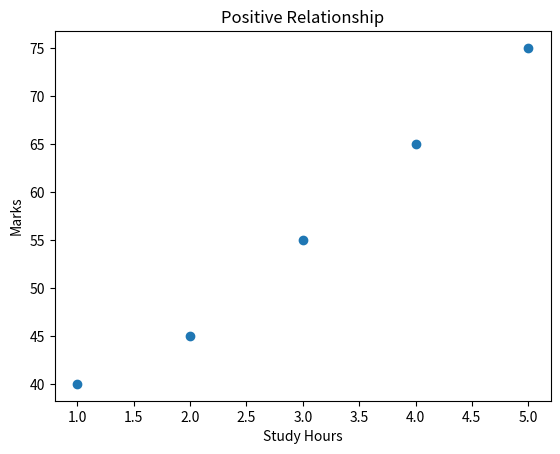
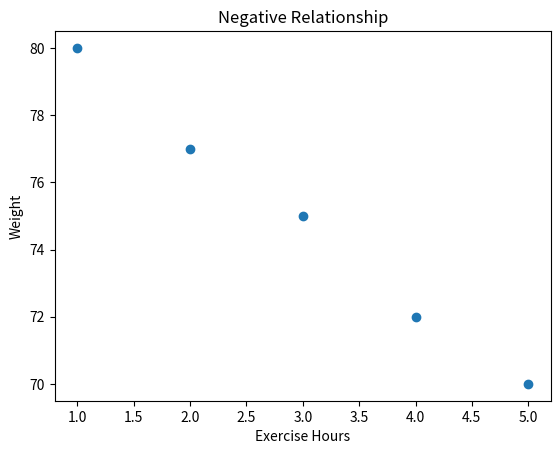
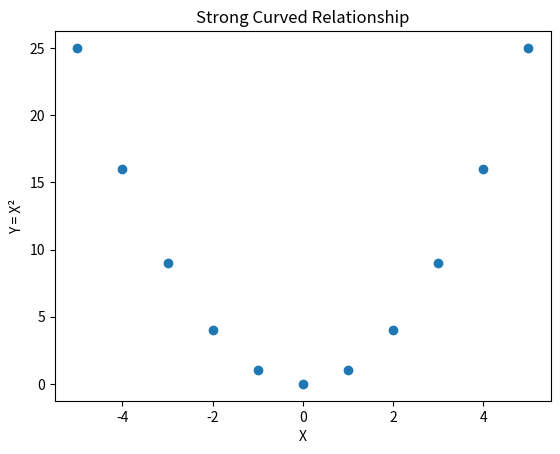
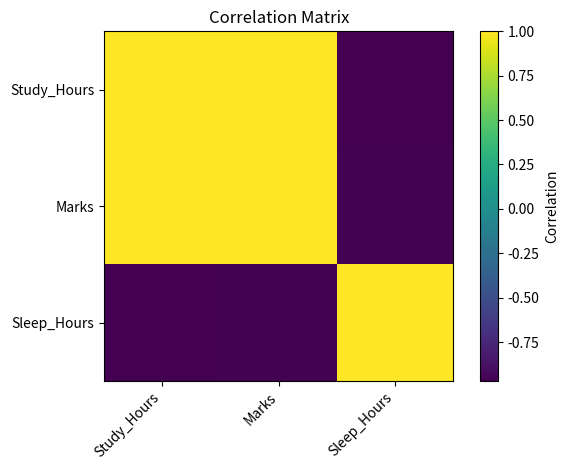
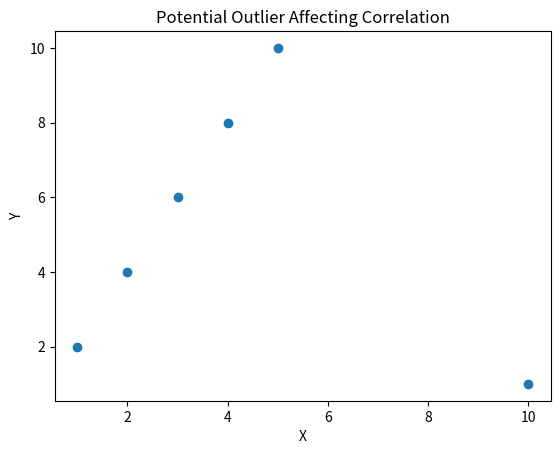
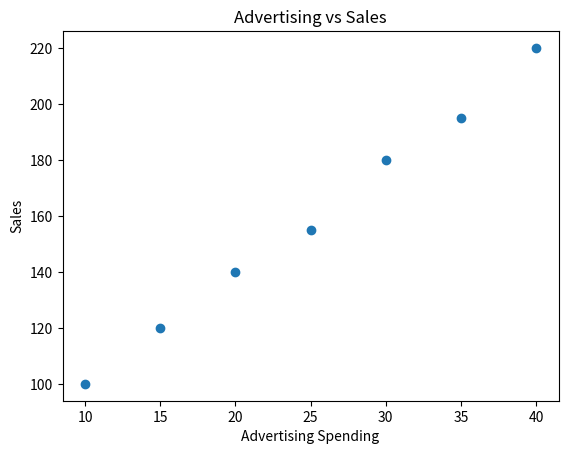

Reproduce these figures in Python, in order.

import numpy as np
import pandas as pd
import matplotlib.pyplot as plt

hours = np.array([1, 2, 3, 4, 5])
marks = np.array([40, 45, 55, 65, 75])

cov_matrix = np.cov(hours, marks)

print("Covariance matrix:")
print(cov_matrix)
print("\nCovariance:", cov_matrix[0, 1])



plt.scatter(hours, marks)
plt.xlabel("Study Hours")
plt.ylabel("Marks")
plt.title("Positive Relationship")
plt.show()



exercise = np.array([1, 2, 3, 4, 5])
weight = np.array([80, 77, 75, 72, 70])

print("Covariance:", np.cov(exercise, weight)[0, 1])

plt.scatter(exercise, weight)
plt.xlabel("Exercise Hours")
plt.ylabel("Weight")
plt.title("Negative Relationship")
plt.show()



x = np.array([1, 2, 3])
y = np.array([2, 4, 6])

x_mean = np.mean(x)
y_mean = np.mean(y)

sample_cov = np.sum((x - x_mean) * (y - y_mean)) / (len(x) - 1)

print("Manual sample covariance:", sample_cov)
print("NumPy sample covariance:", np.cov(x, y)[0, 1])



population_cov = np.mean((x - x_mean) * (y - y_mean))
sample_cov = np.sum((x - x_mean) * (y - y_mean)) / (len(x) - 1)

print("Population covariance:", population_cov)
print("Sample covariance:", sample_cov)



df = pd.DataFrame({
    "Study_Hours": [1, 2, 3, 4, 5],
    "Marks": [40, 45, 55, 65, 75],
    "Sleep_Hours": [8, 7, 7, 6, 6]
})

print(df)
print("\nCovariance matrix:")
print(df.cov())



correlation = np.corrcoef(hours, marks)[0, 1]
print("Correlation:", correlation)



correlation = np.corrcoef(exercise, weight)[0, 1]
print("Correlation:", correlation)



x = np.array([-5, -4, -3, -2, -1, 0, 1, 2, 3, 4, 5])
y = x ** 2

print("Pearson correlation:", np.corrcoef(x, y)[0, 1])

plt.scatter(x, y)
plt.xlabel("X")
plt.ylabel("Y = X²")
plt.title("Strong Curved Relationship")
plt.show()



df2 = pd.DataFrame({
    "Study_Hours": [1, 2, 3, 4, 5, 6],
    "Marks": [40, 45, 55, 65, 75, 85],
    "Sleep_Hours": [8, 7, 7, 6, 6, 5]
})

print(df2.corr(numeric_only=True))



correlation_matrix = df2.corr(numeric_only=True)

plt.imshow(correlation_matrix, interpolation="nearest")
plt.colorbar(label="Correlation")
plt.xticks(range(len(correlation_matrix.columns)),
           correlation_matrix.columns, rotation=45, ha="right")
plt.yticks(range(len(correlation_matrix.columns)),
           correlation_matrix.columns)
plt.title("Correlation Matrix")
plt.tight_layout()
plt.show()



x1 = np.array([1, 2, 3, 4, 5])
y1 = np.array([2, 4, 6, 8, 10])

x2 = np.array([1, 2, 3, 4, 5, 10])
y2 = np.array([2, 4, 6, 8, 10, 1])

print("Without unusual point:", np.corrcoef(x1, y1)[0, 1])
print("With unusual point:", np.corrcoef(x2, y2)[0, 1])

plt.scatter(x2, y2)
plt.xlabel("X")
plt.ylabel("Y")
plt.title("Potential Outlier Affecting Correlation")
plt.show()



advertising = np.array([10, 15, 20, 25, 30, 35, 40])
sales = np.array([100, 120, 140, 155, 180, 195, 220])

print("Covariance:", np.cov(advertising, sales)[0, 1])
print("Correlation:", np.corrcoef(advertising, sales)[0, 1])

plt.scatter(advertising, sales)
plt.xlabel("Advertising Spending")
plt.ylabel("Sales")
plt.title("Advertising vs Sales")
plt.show()



# YOUR PRACTICE

study_hours = [1, 2, 3, 4, 5, 6, 7]
marks = [35, 42, 50, 60, 68, 78, 88]

# Mean
# Covariance
# Correlation
# Scatter plot
# Your interpretation
